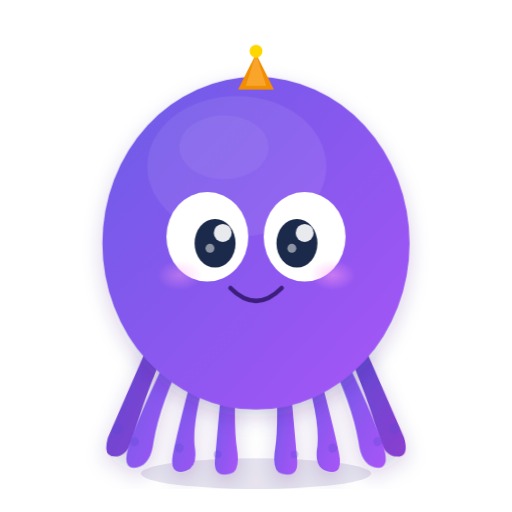
t = 0.00 s
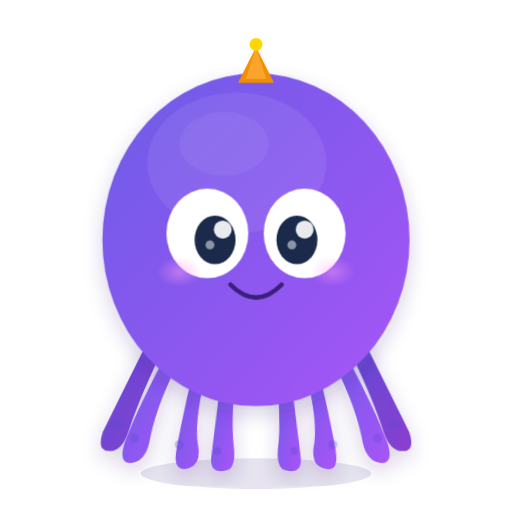
t = 0.60 s
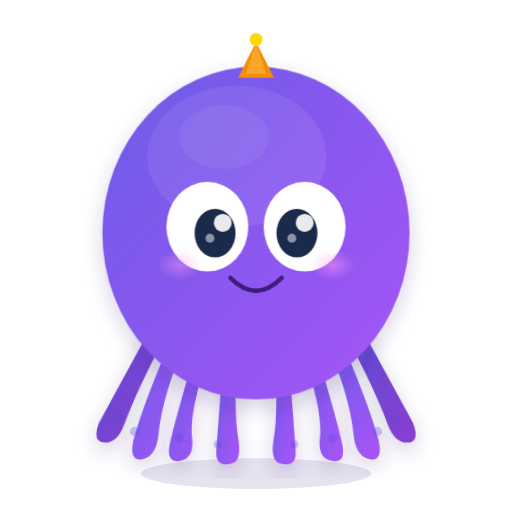
t = 1.60 s
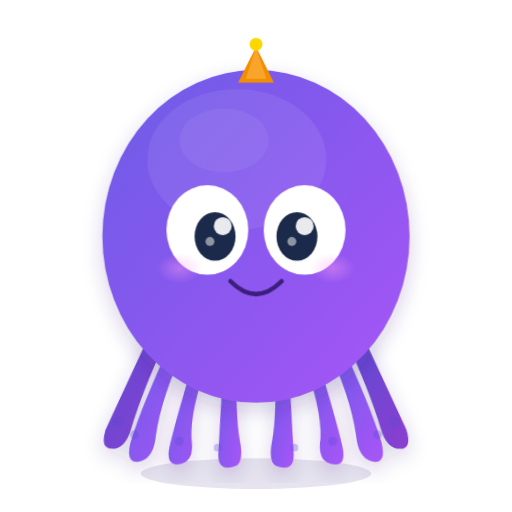
t = 2.10 s
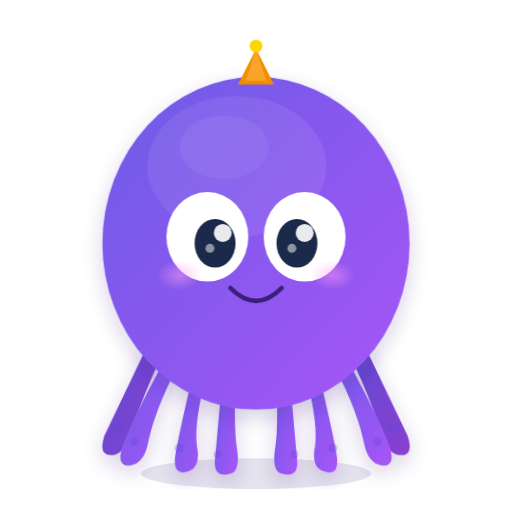
t = 3.00 s
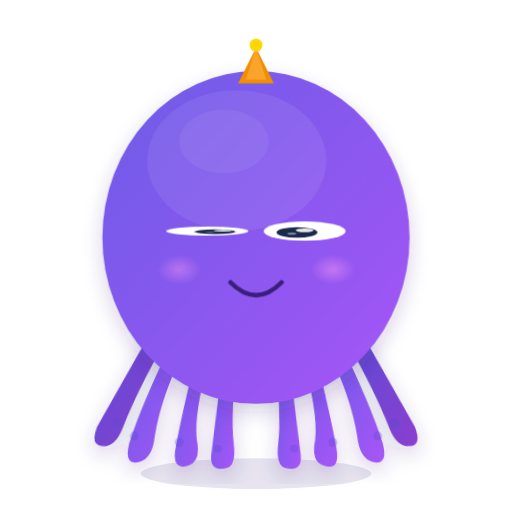
t = 3.80 s

The animated SVG that drew these frames (rendered in a browser with its animation timeline set to each time). Animation: 8 CSS @keyframes rules; one cycle of 4.60 s, repeats indefinitely.

<svg xmlns="http://www.w3.org/2000/svg" viewBox="0 0 400 400" width="400" height="400">
  <!-- Chal: Octopus (Default Mascot) — Friendly, clever, multi-tasking -->
  <defs>
    <linearGradient id="octoBody" x1="0%" y1="0%" x2="100%" y2="100%">
      <stop offset="0%" stop-color="#6C5CE7"/>
      <stop offset="100%" stop-color="#A855F7"/>
    </linearGradient>
    <linearGradient id="octoBodyDark" x1="0%" y1="0%" x2="100%" y2="100%">
      <stop offset="0%" stop-color="#5B4BD5"/>
      <stop offset="100%" stop-color="#8B3FCF"/>
    </linearGradient>
    <radialGradient id="octoCheek" cx="50%" cy="50%" r="50%">
      <stop offset="0%" stop-color="#FF9FF3" stop-opacity="0.5"/>
      <stop offset="100%" stop-color="#FF9FF3" stop-opacity="0"/>
    </radialGradient>
    <filter id="octoShadow">
      <feDropShadow dx="0" dy="6" stdDeviation="8" flood-color="#3B1F7A" flood-opacity="0.2"/>
    </filter>
  </defs>

  <style>
    /* Tentacle wave animations */
    @keyframes octo-tentacle-wave-1 {
      0%, 100% { transform: rotate(-3deg); }
      50% { transform: rotate(3deg); }
    }
    @keyframes octo-tentacle-wave-2 {
      0%, 100% { transform: rotate(3deg); }
      50% { transform: rotate(-3deg); }
    }
    @keyframes octo-tentacle-wave-3 {
      0%, 100% { transform: rotate(-2deg); }
      50% { transform: rotate(2deg); }
    }
    @keyframes octo-tentacle-wave-4 {
      0%, 100% { transform: rotate(2deg); }
      50% { transform: rotate(-2deg); }
    }

    .octo-tentacle-back-left {
      transform-origin: 120px 260px;
      animation: octo-tentacle-wave-1 2.5s ease-in-out infinite;
    }
    .octo-tentacle-back-right {
      transform-origin: 280px 260px;
      animation: octo-tentacle-wave-2 2.5s ease-in-out infinite;
    }
    .octo-tentacle-side-left {
      transform-origin: 135px 270px;
      animation: octo-tentacle-wave-2 2.8s ease-in-out infinite;
      animation-delay: 0.2s;
    }
    .octo-tentacle-side-right {
      transform-origin: 265px 270px;
      animation: octo-tentacle-wave-1 2.8s ease-in-out infinite;
      animation-delay: 0.2s;
    }
    .octo-tentacle-front-left {
      transform-origin: 155px 275px;
      animation: octo-tentacle-wave-3 3s ease-in-out infinite;
      animation-delay: 0.4s;
    }
    .octo-tentacle-front-right {
      transform-origin: 245px 275px;
      animation: octo-tentacle-wave-4 3s ease-in-out infinite;
      animation-delay: 0.4s;
    }
    .octo-tentacle-center-left {
      transform-origin: 175px 280px;
      animation: octo-tentacle-wave-4 3.2s ease-in-out infinite;
      animation-delay: 0.6s;
    }
    .octo-tentacle-center-right {
      transform-origin: 225px 280px;
      animation: octo-tentacle-wave-3 3.2s ease-in-out infinite;
      animation-delay: 0.6s;
    }

    /* Body bob animation */
    @keyframes octo-bob {
      0%, 100% { transform: translateY(0); }
      50% { transform: translateY(-8px); }
    }
    .octo-body-bob {
      animation: octo-bob 3s ease-in-out infinite;
    }

    /* Eye blink animation */
    @keyframes octo-blink {
      0%, 90%, 100% { transform: scaleY(1); }
      95% { transform: scaleY(0.1); }
    }
    .octo-eye-left {
      transform-box: fill-box;
      transform-origin: center;
      animation: octo-blink 4s ease-in-out infinite;
    }
    .octo-eye-right {
      transform-box: fill-box;
      transform-origin: center;
      animation: octo-blink 4s ease-in-out infinite;
      animation-delay: 0.05s;
    }

    /* Crown bounce animation */
    @keyframes octo-crown-bounce {
      0%, 100% { transform: translate(200px, 62px) translateY(0); }
      50% { transform: translate(200px, 62px) translateY(-4px); }
    }
    .octo-crown {
      animation: octo-crown-bounce 2s ease-in-out infinite;
    }

    /* Cheek pulse animation */
    @keyframes octo-cheek-pulse {
      0%, 100% { opacity: 0.8; }
      50% { opacity: 1; }
    }
    .octo-cheek-left,
    .octo-cheek-right {
      animation: octo-cheek-pulse 2s ease-in-out infinite;
    }
    .octo-cheek-right {
      animation-delay: 0.3s;
    }
  </style>

  <!-- Body shadow -->
  <ellipse cx="200" cy="370" rx="90" ry="12" fill="#3B1F7A" opacity="0.12"/>

  <!-- Tentacles (back layer) -->
  <g class="octo-body-bob">
    <g filter="url(#octoShadow)">
      <!-- Back tentacles -->
      <g class="octo-tentacle-back-left">
        <path d="M120 260 Q95 310 80 340 Q75 355 85 355 Q95 355 100 340 Q110 310 130 270" fill="url(#octoBodyDark)" stroke="none"/>
      </g>
      <g class="octo-tentacle-back-right">
        <path d="M280 260 Q305 310 320 340 Q325 355 315 355 Q305 355 300 340 Q290 310 270 270" fill="url(#octoBodyDark)" stroke="none"/>
      </g>

      <!-- Side tentacles -->
      <g class="octo-tentacle-side-left">
        <path d="M135 270 Q110 320 100 350 Q95 368 108 365 Q118 362 120 345 Q125 315 145 275" fill="url(#octoBody)" stroke="none"/>
      </g>
      <g class="octo-tentacle-side-right">
        <path d="M265 270 Q290 320 300 350 Q305 368 292 365 Q282 362 280 345 Q275 315 255 275" fill="url(#octoBody)" stroke="none"/>
      </g>

      <!-- Front tentacles -->
      <g class="octo-tentacle-front-left">
        <path d="M155 275 Q140 330 135 355 Q132 372 145 368 Q155 365 152 348 Q150 325 165 280" fill="url(#octoBody)" stroke="none"/>
      </g>
      <g class="octo-tentacle-front-right">
        <path d="M245 275 Q260 330 265 355 Q268 372 255 368 Q245 365 248 348 Q250 325 235 280" fill="url(#octoBody)" stroke="none"/>
      </g>

      <!-- Center front tentacles -->
      <g class="octo-tentacle-center-left">
        <path d="M175 280 Q170 335 168 358 Q166 374 180 370 Q188 368 185 350 Q182 330 185 282" fill="url(#octoBody)" stroke="none"/>
      </g>
      <g class="octo-tentacle-center-right">
        <path d="M225 280 Q230 335 232 358 Q234 374 220 370 Q212 368 215 350 Q218 330 215 282" fill="url(#octoBody)" stroke="none"/>
      </g>
    </g>

    <!-- Suction cups (dots on tentacles) -->
    <g fill="#5B4BD5" opacity="0.3">
      <circle cx="92" cy="335" r="4"/>
      <circle cx="105" cy="345" r="3.5"/>
      <circle cx="308" cy="335" r="4"/>
      <circle cx="295" cy="345" r="3.5"/>
      <circle cx="140" cy="350" r="3.5"/>
      <circle cx="260" cy="350" r="3.5"/>
      <circle cx="170" cy="355" r="3"/>
      <circle cx="230" cy="355" r="3"/>
    </g>

    <!-- Main head/body -->
    <ellipse cx="200" cy="190" rx="120" ry="130" fill="url(#octoBody)" filter="url(#octoShadow)"/>

    <!-- Head dome highlight -->
    <ellipse cx="185" cy="130" rx="70" ry="55" fill="white" opacity="0.08"/>
    <ellipse cx="175" cy="115" rx="35" ry="25" fill="white" opacity="0.06"/>

    <!-- Eyes -->
    <g class="octo-eye-left">
      <ellipse cx="162" cy="185" rx="32" ry="35" fill="white"/>
      <ellipse cx="168" cy="190" rx="16" ry="19" fill="#1B2A4A"/>
      <!-- Eye highlights -->
      <circle cx="174" cy="182" r="7" fill="white" opacity="0.9"/>
      <circle cx="164" cy="194" r="3.5" fill="white" opacity="0.5"/>
    </g>
    <g class="octo-eye-right">
      <ellipse cx="238" cy="185" rx="32" ry="35" fill="white"/>
      <ellipse cx="232" cy="190" rx="16" ry="19" fill="#1B2A4A"/>
      <!-- Eye highlights -->
      <circle cx="238" cy="182" r="7" fill="white" opacity="0.9"/>
      <circle cx="228" cy="194" r="3.5" fill="white" opacity="0.5"/>
    </g>

    <!-- Happy mouth -->
    <path d="M180 225 Q200 245 220 225" fill="none" stroke="#3B1F7A" stroke-width="3.5" stroke-linecap="round"/>

    <!-- Cheek blush -->
    <g class="octo-cheek-left">
      <ellipse cx="140" cy="215" rx="18" ry="12" fill="url(#octoCheek)"/>
    </g>
    <g class="octo-cheek-right">
      <ellipse cx="260" cy="215" rx="18" ry="12" fill="url(#octoCheek)"/>
    </g>

    <!-- Crown/party hat accessory -->
    <g class="octo-crown" transform="translate(200, 62)">
      <polygon points="0,-20 -14,8 14,8" fill="#F18F01"/>
      <polygon points="0,-20 -8,5 8,5" fill="#FFB347" opacity="0.6"/>
      <circle cx="0" cy="-22" r="5" fill="#FFD700"/>
    </g>
  </g>
</svg>
